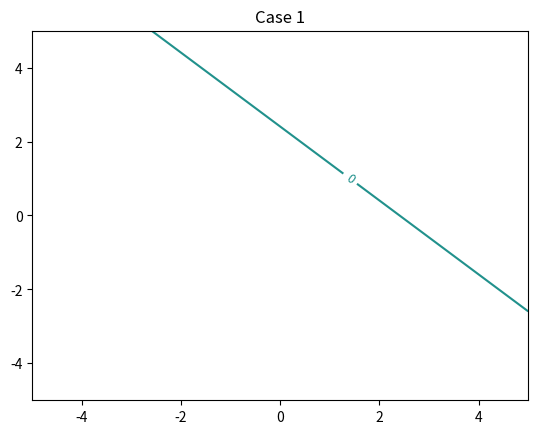
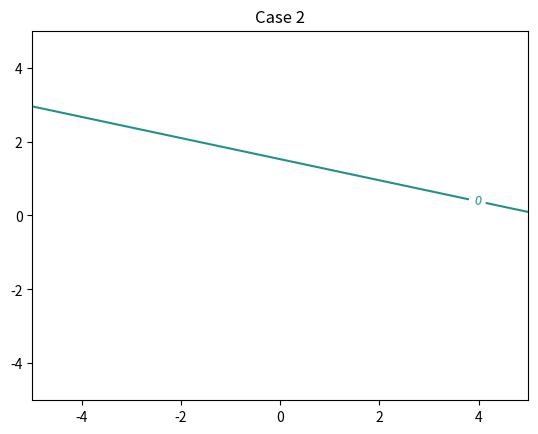
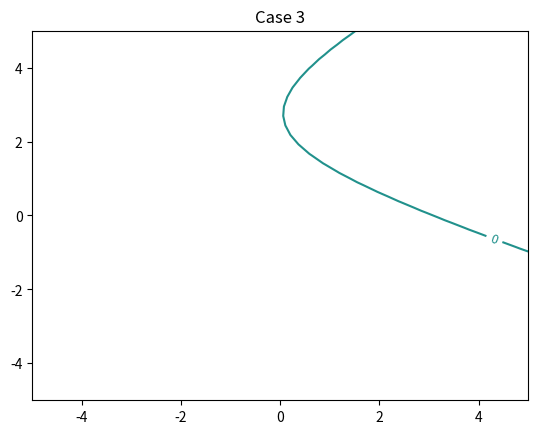

Generate these figures, in order, with matplotlib:
import numpy as np
import matplotlib.pyplot as plt
from math import *
from mpl_toolkits.mplot3d import Axes3D
from matplotlib import pyplot as plt
from numpy import vectorize 


#Case 1- Variance Matrix=IxVariance  (All features have the same variance)
x1=np.array([[2,2]])
y1=np.array([[2,0],[0,2]])
p1=0.4
x2=np.array([[0,0]])
y2=np.array([[2,0],[0,2]])
p2=0.6
#Conditional Probability for class 1
def nor1(a,b):
    x=np.array([[a,b]])
    p=0
    d=np.linalg.det(y1)
    p1=1/(2*pi*sqrt(d))
    p=p1*exp((-0.5)*np.matmul(np.matmul((x-x1),np.linalg.inv(y1)),np.transpose(x-x1)))
    return p
#Conditional Probability for class 2
norm1=np.vectorize(nor1)
def nor2(a,b):
    x=np.array([[a,b]])
    p=0
    d=np.linalg.det(y2)
    p1=1/(2*pi*sqrt(d))
    p=p1*exp((-0.5)*np.matmul(np.matmul((x-x2),np.linalg.inv(y2)),np.transpose(x-x2)))
    return p
norm2=np.vectorize(nor2)
#discriminant function
def g(a,b):
    e=log((nor1(a,b)*p1))-log((nor2(a,b)*p2))
    return e

#if g>0 choose class 1 else class 2
gv = np.vectorize(g)

p = np.linspace(-5, 5, 40)
q = np.linspace(-5, 5, 40)

X,Y=np.meshgrid(p,q)

fig = plt.figure()
ax = Axes3D(fig)
Z = norm2(X,Y)
ax.plot_surface(X, Y, Z, rstride=1, cstride=1, cmap=plt.cm.hot)
Z = norm1(X,Y)
ax.plot_surface(X, Y, Z, rstride=1, cstride=1, cmap=plt.cm.hot)

# Plot the surface.

ax.set_xlim(-3, 3)
ax.set_ylim(-3, 3)
ax.set_zlim(0, 0.2)
ax.set_xlabel(r'x')
ax.set_ylabel(r'y')
ax.set_zlabel(r'p(x,y)')

plt.show()
fig = plt.figure()
ax = Axes3D(fig)
Z = gv(X,Y)
ax.plot_surface(X, Y, Z, rstride=1, cstride=1, cmap=plt.cm.hot)
Z1 = np.zeros((40,40))
ax.plot_surface(X, Y, Z1, rstride=1, cstride=1, cmap=plt.cm.Greys_r)
ax.set_xlim(-3, 3)
ax.set_ylim(-3, 3)
ax.set_zlim(-10, 10)
ax.set_xlabel(r'x')
ax.set_ylabel(r'y')
ax.set_zlabel(r'g(x,y)')
plt.show()

plt.figure()
CS = plt.contour(X, Y, Z, 0)              
plt.clabel(CS, fontsize=9, inline=1)
plt.title('Case 1')

plt.show()



#Case 2- Equal Variance
x1=np.array([[2,2]])
y1=np.array([[2,0.6],[0.6,1]])

x2=np.array([[0,0]])
y2=np.array([[2,0.6],[0.6,1]])


#if g>0 choose class 1 else class 2

p = np.linspace(-5, 5, 40)
q = np.linspace(-5, 5, 40)

X,Y=np.meshgrid(p,q)

fig = plt.figure()
ax = Axes3D(fig)
Z = norm2(X,Y)
ax.plot_surface(X, Y, Z, rstride=1, cstride=1, cmap=plt.cm.hot)
Z = norm1(X,Y)
ax.plot_surface(X, Y, Z, rstride=1, cstride=1, cmap=plt.cm.hot)
# Plot the surface.
ax.set_xlim(-3, 3)
ax.set_ylim(-3, 3)
ax.set_zlim(0, 0.2)
ax.set_xlabel(r'x')
ax.set_ylabel(r'y')
ax.set_zlabel(r'p(x,y)')

plt.show()
fig = plt.figure()
ax = Axes3D(fig)
Z = gv(X,Y)
ax.plot_surface(X, Y, Z, rstride=1, cstride=1, cmap=plt.cm.hot)
Z1 = np.zeros((40,40))
ax.plot_surface(X, Y, Z1, rstride=1, cstride=1, cmap=plt.cm.Greys_r)
ax.set_xlim(-3, 3)
ax.set_ylim(-3, 3)
ax.set_zlim(-10, 10)
ax.set_xlabel(r'x')
ax.set_ylabel(r'y')
ax.set_zlabel(r'g(x,y)')
plt.show()

plt.figure()
CS = plt.contour(X, Y, Z, 0)              
plt.clabel(CS, fontsize=9, inline=1)
plt.title('Case 2')

plt.show()
#Case 3- Generalised

x1=np.array([[2,2]])
y1=np.array([[2,0.6],[0.6,1]])

x2=np.array([[0,0]])
y2=np.array([[1.5,0.7],[0.7,2]])
#Conditional Probability for class 1

#if g>0 choose class 1 else class 2

p = np.linspace(-5, 5, 40)
q = np.linspace(-5, 5, 40)

X,Y=np.meshgrid(p,q)

fig = plt.figure()
ax = Axes3D(fig)
Z = norm2(X,Y)
ax.plot_surface(X, Y, Z, rstride=1, cstride=1, cmap=plt.cm.hot)
Z = norm1(X,Y)
ax.plot_surface(X, Y, Z, rstride=1, cstride=1, cmap=plt.cm.hot)
# Plot the surface.
ax.set_xlim(-3, 3)
ax.set_ylim(-3, 3)
ax.set_zlim(0, 0.2)
ax.set_xlabel(r'x')
ax.set_ylabel(r'y')
ax.set_zlabel(r'p(x,y)')

plt.show()
fig = plt.figure()
ax = Axes3D(fig)
Z = gv(X,Y)
ax.plot_surface(X, Y, Z, rstride=1, cstride=1, cmap=plt.cm.hot)
Z1 = np.zeros((40,40))
ax.plot_surface(X, Y, Z1, rstride=1, cstride=1, cmap=plt.cm.Greys_r)
ax.set_xlim(-3, 3)
ax.set_ylim(-3, 3)
ax.set_zlim(-10, 10)
ax.set_xlabel(r'x')
ax.set_ylabel(r'y')
ax.set_zlabel(r'g(x,y)')
plt.show()

plt.figure()
CS = plt.contour(X, Y, Z, 0)              
plt.clabel(CS, fontsize=9, inline=1)
plt.title('Case 3')
ax.set_xlim(-30, 30)
ax.set_ylim(-30, 30)
plt.show()
